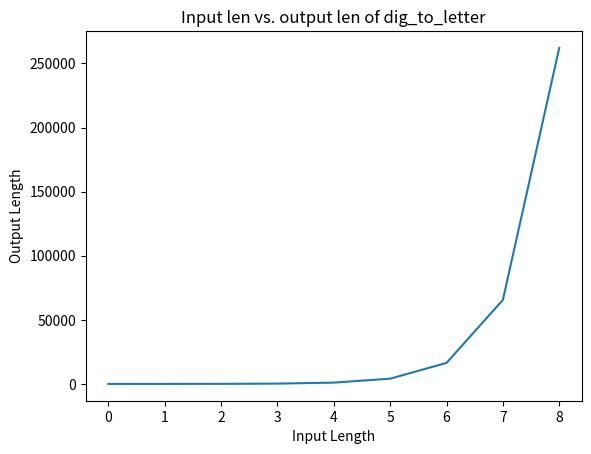

Write Python code to recreate this figure.
"""
This problem was asked by Yelp.
Given a mapping of digits to letters (as in a phone number), and a digit string,
return all possible letters the number could represent.
You can assume each valid number in the mapping is a single digit.
For example if {“2”: [“a”, “b”, “c”], 3: [“d”, “e”, “f”], …}
then “23” should return [“ad”, “ae”, “af”, “bd”, “be”, “bf”, “cd”, “ce”, “cf"].

"""

from itertools import product
import matplotlib.pyplot as plt


def dig_to_letter(num_str):
    """ Maps a string of digits (1-9)
        to all possible string mappings. """
    # Initialize keypad (see phone)
    dir = {
        '2': 'abc',
        '3': 'def',
        '4': 'ghi',
        '5': 'jkl',
        '6': 'mno',
        '7': 'pqrs',
        '8': 'tuv',
        '9': 'wxyz'
    }
    out = list(
        map(
            # Join each tuple
            ''.join,
            # Get product (tuples) of each dir string
            product(*(dir[x] for x in num_str))
        )
    )
    return out


if __name__ == "__main__":
    # Test cases, get length of each input
    lens = []
    for i in range(1, 10):
        lens.append(len(dig_to_letter("7" * i)))
    plt.plot(lens)
    plt.title('Input len vs. output len of dig_to_letter')
    plt.xlabel('Input Length')
    plt.ylabel('Output Length')
    plt.show()
